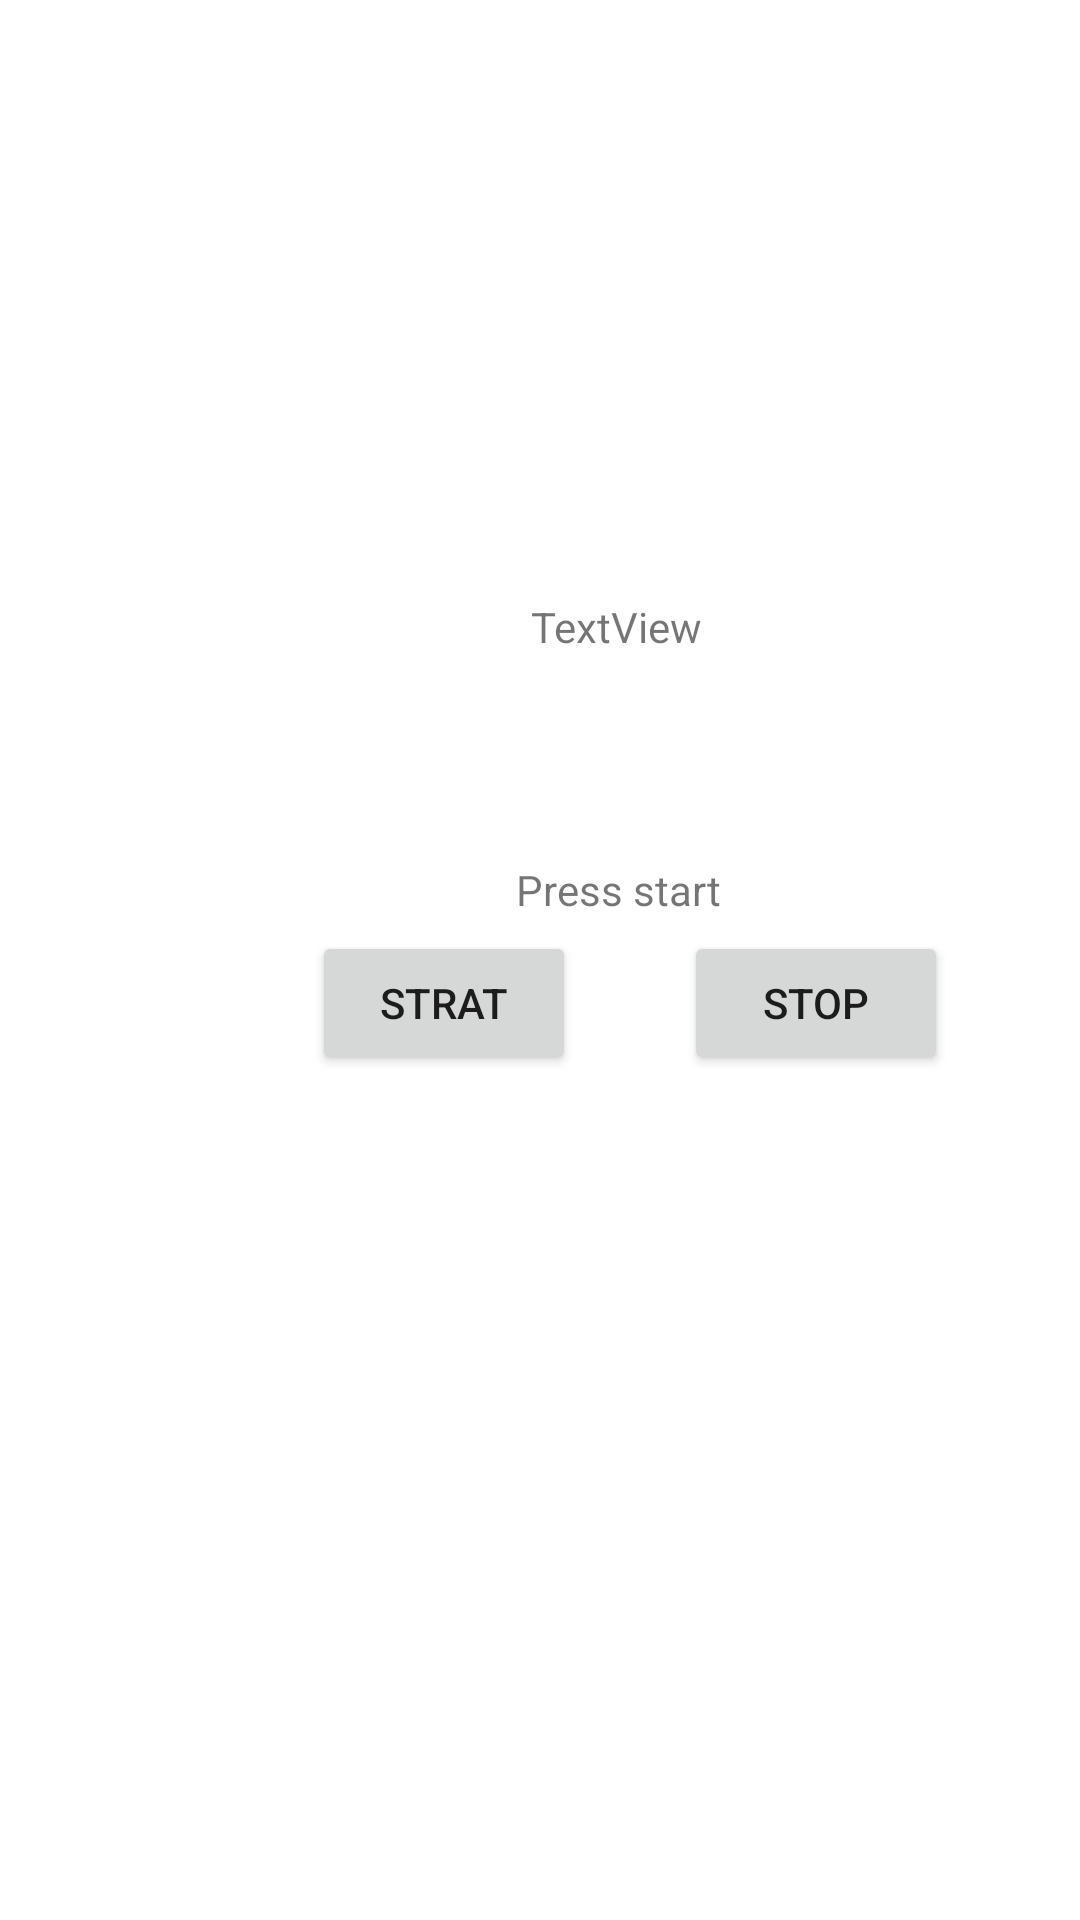

Android layout source for this screen:
<!-- AndroidManifest.xml: application theme Theme.GoodHabbits.NoActionBar -->
<!-- res/layout/activity_meditation_actitivy.xml -->
<?xml version="1.0" encoding="utf-8"?>
<androidx.constraintlayout.widget.ConstraintLayout xmlns:android="http://schemas.android.com/apk/res/android"
    xmlns:app="http://schemas.android.com/apk/res-auto"
    xmlns:tools="http://schemas.android.com/tools"
    android:layout_width="match_parent"
    android:layout_height="match_parent"
    tools:context=".MeditationActitivy">

    <Button
        android:id="@+id/stop"
        android:layout_width="wrap_content"
        android:layout_height="wrap_content"
        android:layout_marginStart="228dp"
        android:onClick="onClick"
        android:text="stop"
        app:layout_constraintBottom_toBottomOf="parent"
        app:layout_constraintStart_toStartOf="parent"
        app:layout_constraintTop_toTopOf="parent"
        app:layout_constraintVertical_bias="0.524" />

    <TextView
        android:id="@+id/ins"
        android:layout_width="124dp"
        android:layout_height="57dp"
        android:layout_marginStart="144dp"
        android:layout_marginTop="268dp"
        android:gravity="center|center_horizontal|center_vertical"
        android:text="Press start"
        app:layout_constraintStart_toStartOf="parent"
        app:layout_constraintTop_toTopOf="parent" />

    <Button
        android:id="@+id/start"
        android:layout_width="wrap_content"
        android:layout_height="wrap_content"
        android:layout_marginStart="104dp"
        android:onClick="onClick"
        android:text="Strat"
        app:layout_constraintBottom_toBottomOf="parent"
        app:layout_constraintStart_toStartOf="parent"
        app:layout_constraintTop_toTopOf="parent"
        app:layout_constraintVertical_bias="0.524" />

    <TextView
        android:id="@+id/count"
        android:layout_width="123dp"
        android:layout_height="74dp"
        android:layout_marginStart="144dp"
        android:layout_marginTop="172dp"
        android:gravity="center|center_horizontal|center_vertical"
        android:text="TextView"
        app:layout_constraintStart_toStartOf="parent"
        app:layout_constraintTop_toTopOf="parent" />

    <TextView
        android:id="@+id/over"
        android:layout_width="167dp"
        android:layout_height="111dp"
        android:layout_marginTop="168dp"
        android:gravity="center|center_horizontal|center_vertical"
        android:text="exerice is over"
        android:visibility="invisible"
        app:layout_constraintEnd_toEndOf="parent"
        app:layout_constraintHorizontal_bias="0.486"
        app:layout_constraintStart_toStartOf="parent"
        app:layout_constraintTop_toTopOf="parent" />

    <TextView
        android:id="@+id/TIMES"
        android:layout_width="109dp"
        android:layout_height="68dp"
        android:layout_marginStart="8dp"
        android:layout_marginTop="52dp"
        android:fontFamily="@font/manrope_bold"
        android:gravity="center|center_horizontal|center_vertical"
        android:visibility="invisible"
        app:layout_constraintStart_toStartOf="parent"
        app:layout_constraintTop_toTopOf="parent" />

</androidx.constraintlayout.widget.ConstraintLayout>
<!-- resources referenced by this layout -->
<resources>
  <style name="Theme.GoodHabbits.NoActionBar">
          <item name="windowActionBar">false</item>
          <item name="windowNoTitle">true</item>
      </style>
</resources>
